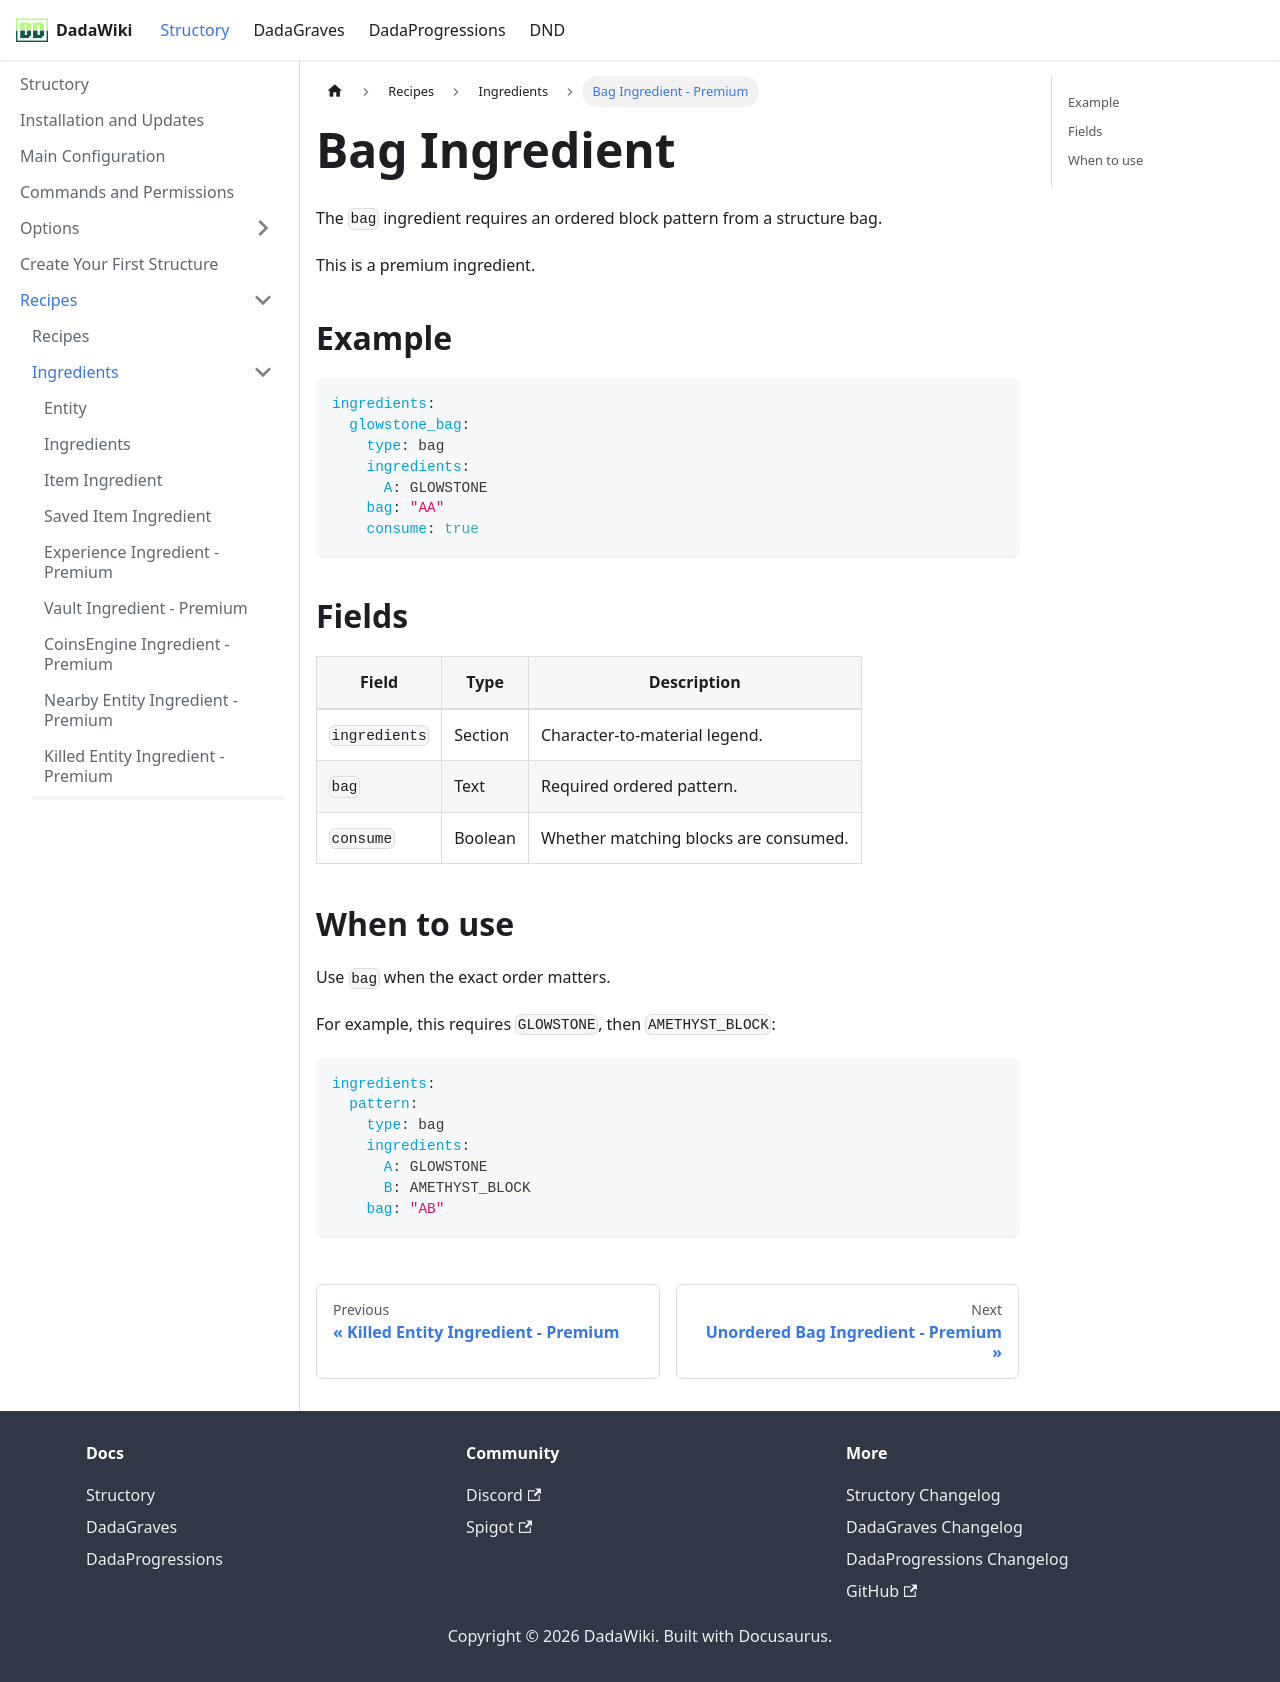

repository: andreadada/dadadocu · page: docs/structory/recipe/ingredients/bagingredient/index.html · generator: docusaurus

---
sidebar_position: 9
title: Bag Ingredient - Premium
---

# Bag Ingredient

The `bag` ingredient requires an ordered block pattern from a structure bag.

This is a premium ingredient.

## Example

```yaml
ingredients:
  glowstone_bag:
    type: bag
    ingredients:
      A: GLOWSTONE
    bag: "AA"
    consume: true
```

## Fields

| Field | Type | Description |
|---|---|---|
| `ingredients` | Section | Character-to-material legend. |
| `bag` | Text | Required ordered pattern. |
| `consume` | Boolean | Whether matching blocks are consumed. |

## When to use

Use `bag` when the exact order matters.

For example, this requires `GLOWSTONE`, then `AMETHYST_BLOCK`:

```yaml
ingredients:
  pattern:
    type: bag
    ingredients:
      A: GLOWSTONE
      B: AMETHYST_BLOCK
    bag: "AB"
```
